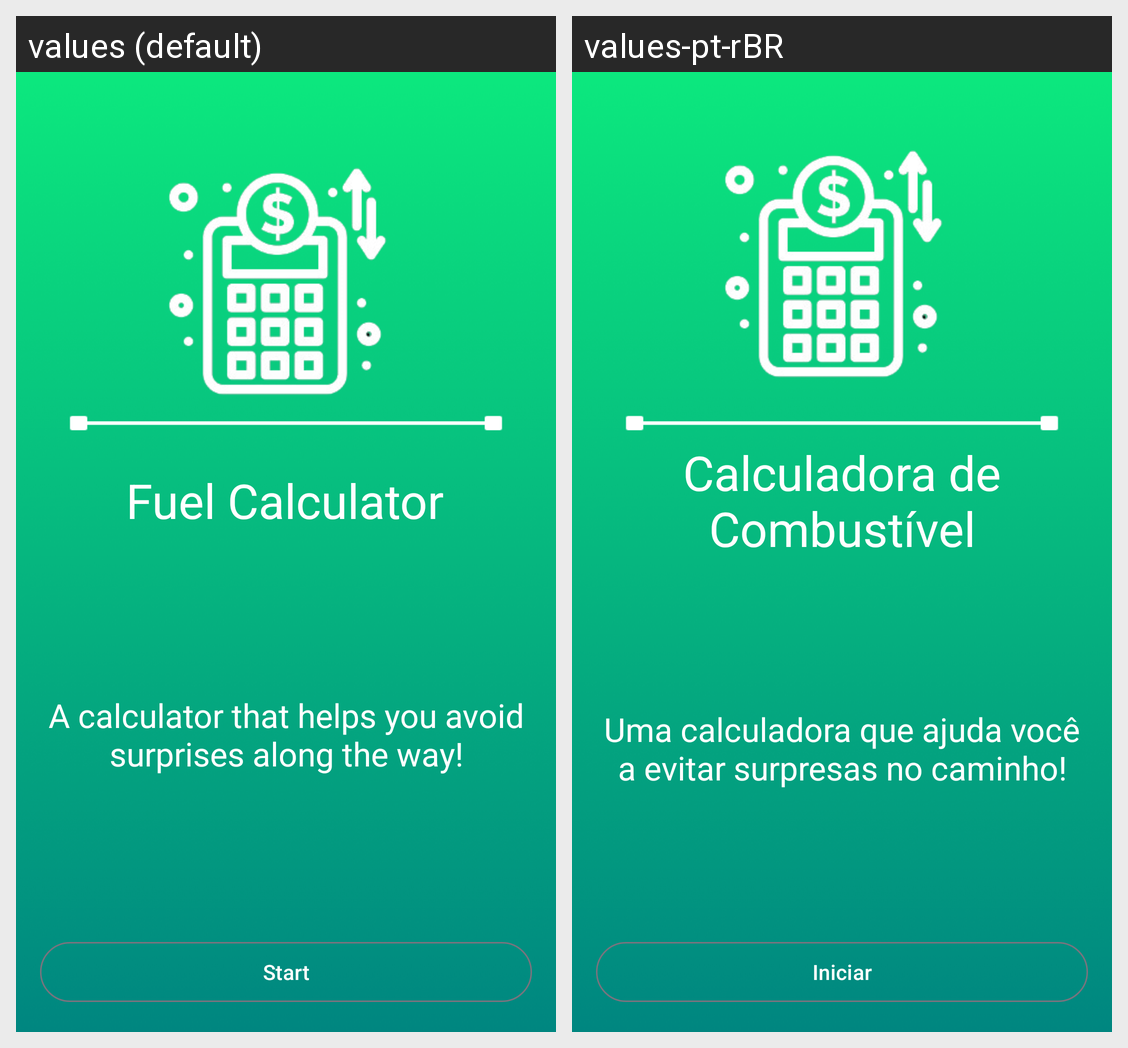

The same Android screen rendered under two of its app's locales, left to right. List the strings drawn on it with the default value and each locale's translation.
Android screen res/layout/activity_main.xml rendered under 2 locales, left to right: values (default), values-pt-rBR. Device: Nexus 5 (rendered at 1080×1920; each locale shown at half size, 540×960, under a caption strip naming it); theme Theme.FuelCalculator.
Strings drawn on this screen, with the default value and each locale's value (text and hints the layout hard-codes, and strings that could not be matched under every locale, appear in the picture but are not listed):

fuel_calculator
  values: Fuel Calculator
  values-pt-rBR: Calculadora de Combustível

a_calculator_that_helps_you_avoid_surprises_along_the_way
  values: A calculator that helps you avoid surprises along the way!
  values-pt-rBR: Uma calculadora que ajuda você a evitar surpresas no caminho!

start
  values: Start
  values-pt-rBR: Iniciar
